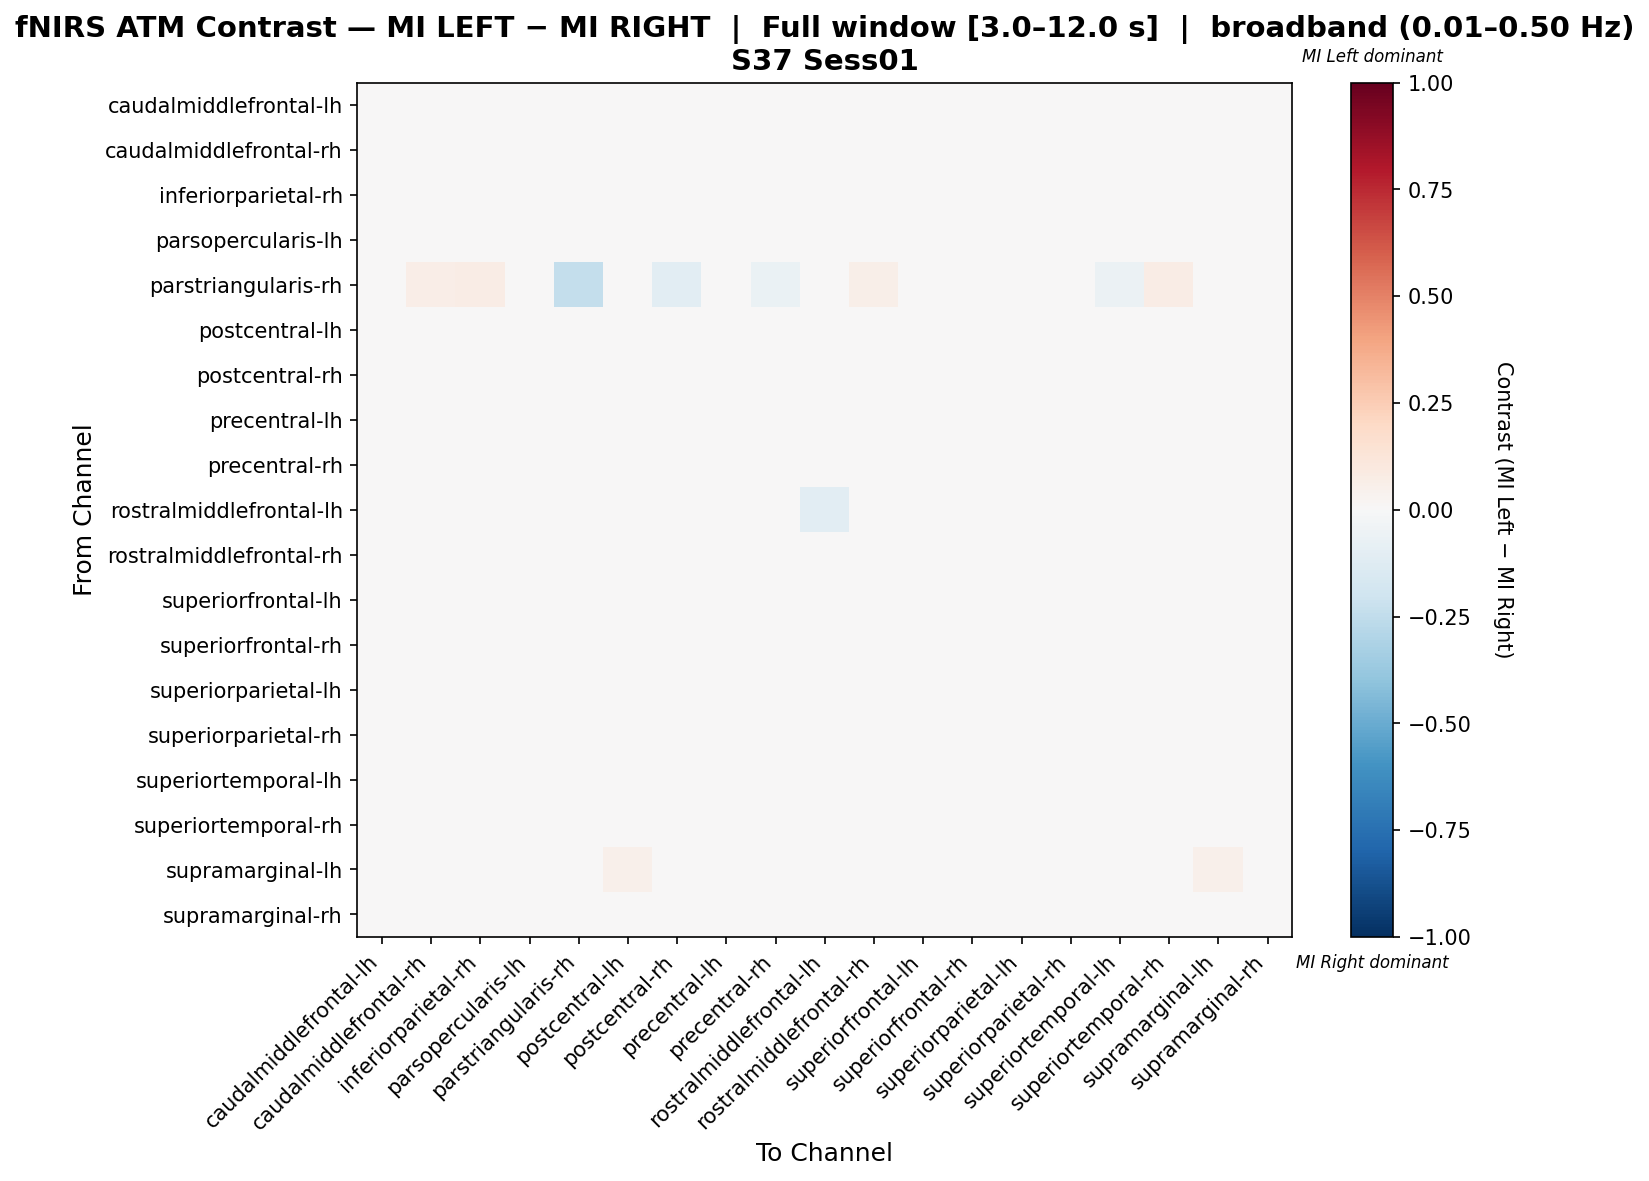

The data file committed next to this chart (first rows):
, caudalmiddlefrontal-lh, caudalmiddlefrontal-rh, inferiorparietal-rh, parsopercularis-lh, parstriangularis-rh, postcentral-lh, postcentral-rh, precentral-lh, precentral-rh, rostralmiddlefrontal-lh, rostralmiddlefrontal-rh, superiorfrontal-lh, superiorfrontal-rh, superiorparietal-lh, superiorparietal-rh, superiortemporal-lh, superiortemporal-rh, supramarginal-lh, supramarginal-rh
caudalmiddlefrontal-lh, -0.002572, -0.01045, 0.005402, -0.003011, 0.01042, -0.007819, 0.000843, -0.001084, 0.003647, 0.02467, -0.002305, -0.0009892, -0.005987, -0.004499, -0.004499, 0.001376, 0.01118, -0.009212, -0.005109
caudalmiddlefrontal-rh, -0.009318, -0.004961, 0.01636, -0.02088, 0.01213, -0.01358, 0.005969, -0.009, 0.01298, 0.01602, 0.008885, -0.007283, -0.009, -0.01451, -0.001579, 0.01045, 0.01935, -0.01713, 0.005111
inferiorparietal-rh, -0.006116, 0.002506, -0.009815, -0.01086, 0.01557, -0.01037, 0.01108, -0.002779, 0.01453, 0.01692, 0.01048, -0.005218, -0.006415, -0.01198, 0.002805, 0.003511, -0.00436, -0.008769, -0.000724
parsopercularis-lh, 0.001535, -0.01613, 0.007416, -0.008909, 0.007474, 0.008562, 0.00435, -0.0003094, 0.008387, 0.002408, -0.006813, 0.004252, -0.003299, 0.00268, -0.006813, -0.00691, 0.01076, -0.004018, -0.004619
parstriangularis-rh, 0.03365, 0.0625, 0.07212, 0.03365, -0.2355, 0.0, -0.1068, -0.007668, -0.06838, 0.03365, 0.05769, 0.0, 0.03365, 0.03365, 0.04808, -0.06012, 0.07212, 0.0, -0.002265
postcentral-lh, -0.0136, -0.02077, -0.002062, 0.0007348, 0.0, 0.04782, -0.008226, -0.01181, -0.01539, 0.01844, -0.002213, 0.0346, -0.01539, -0.004642, -0.0136, -0.01834, 0.002494, 0.03867, -0.0167
postcentral-rh, -0.004852, 0.003755, 0.02034, -0.008163, -0.01728, -0.004911, -0.01057, -0.01072, -0.004704, 0.02576, 0.01002, -0.0016, -0.00115, -0.002625, 0.008209, -0.01214, 0.02624, -0.008672, -0.006931
precentral-lh, -0.001353, -0.007694, 0.008604, -0.003493, 0.0009544, -0.00474, -0.004601, -0.006001, 4.709848541186584e-05, 0.02807, -0.0002454, 0.0002008, 4.709848541186584e-05, -0.003123, -0.002092, -0.005848, 0.01568, -0.009896, -0.004524
precentral-rh, -0.003686, 0.006592, 0.02088, -0.004732, -0.01339, -0.01148, -0.01296, -0.007438, -0.01303, 0.02434, 0.01879, -0.003576, -0.001594, -0.004732, 0.009225, -0.01188, 0.02246, -0.00978, -0.004015
rostralmiddlefrontal-lh, 0.01085, 0.002569, 0.01511, -0.04079, 0.01036, 0.008769, 0.02138, 0.01528, 0.02617, -0.1071, -0.01937, -0.01187, 0.00588, 0.001618, 0.008839, 0.009367, 0.008839, 0.01592, 0.01824
rostralmiddlefrontal-rh, -0.00689, 0.002542, 0.02048, -0.02148, 0.01114, -0.007389, 0.00491, -0.006724, 0.02206, 0.001852, -0.01158, -0.008976, -0.006724, -0.01229, 0.003016, -0.0009651, 0.02365, -0.01393, 0.007304
superiorfrontal-lh, -0.005073, -0.01685, 0.005632, -0.01129, 0.0, 0.03303, -0.000919, -0.00334, 0.0004574, 0.00321, -0.01132, 0.02023, -0.01165, -0.008183, -0.009916, -0.003722, -0.001632, 0.02918, -0.007851
superiorfrontal-rh, -0.001325, -0.0118, 0.009675, -0.01038, 0.009957, -0.008852, 0.003429, 0.00152, 0.005823, 0.02113, -0.003684, -0.002677, -0.005627, -0.007986, -0.004205, 0.005893, 0.009675, -0.009718, -0.0008388
superiorparietal-lh, -0.002527, -0.01422, 0.004855, -0.003586, 0.007599, 0.000757, 0.003905, -0.001007, 0.003444, 0.01984, -0.006381, 0.001463, -0.009665, 0.001326, -0.008145, 0.0006489, 0.006728, 0.0001878, -0.005214
superiorparietal-rh, -0.007459, -0.007394, 0.01428, -0.01808, 0.008696, -0.01031, 0.006919, -0.006146, 0.01408, 0.01791, 0.002141, -0.005102, -0.00832, -0.01158, -0.001529, 0.006898, 0.01732, -0.01359, 0.00128
superiortemporal-lh, -0.0003623, 0.01057, 0.02059, -0.01303, -0.007225, -0.01409, -0.008555, -0.007178, 0.001972, 0.02085, 0.008229, -0.0005641, 0.004621, -0.002701, 0.01087, -0.02987, 0.02649, -0.01552, -0.005098
superiortemporal-rh, -0.002408, 0.0001476, -0.007529, -0.01144, 0.01557, -0.005855, 0.01414, 0.0009295, 0.01512, 0.01021, 0.008936, -0.01242, -0.005011, -0.008593, 0.002751, 0.005599, -0.01743, -0.003117, 0.0003921
supramarginal-lh, -0.01663, -0.02641, -0.003211, -0.01174, 0.0, 0.05468, -0.009292, -0.01418, -0.01093, 0.02813, -0.01461, 0.04813, -0.01622, -0.004402, -0.01663, -0.02845, 0.008185, 0.05468, -0.02111
supramarginal-rh, -0.005256, 0.003012, 0.01504, -0.0118, 0.002613, -0.009843, -0.005064, -0.008903, 0.006213, 0.02397, 0.01184, -0.003902, -0.002054, -0.00876, 0.003314, -0.007039, 0.02052, -0.01367, -0.01022
